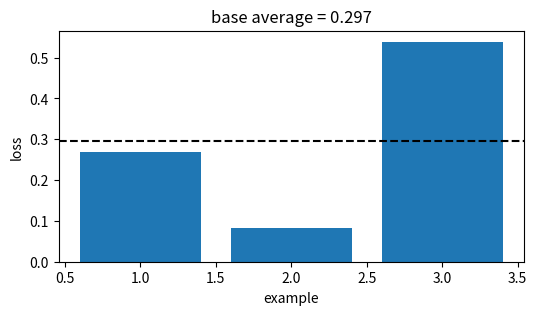
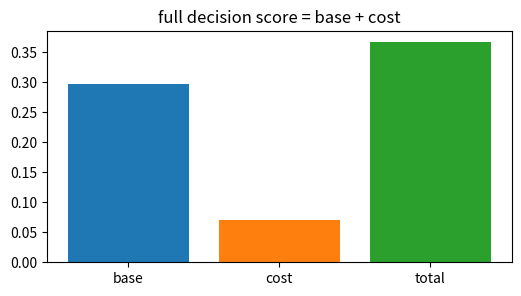
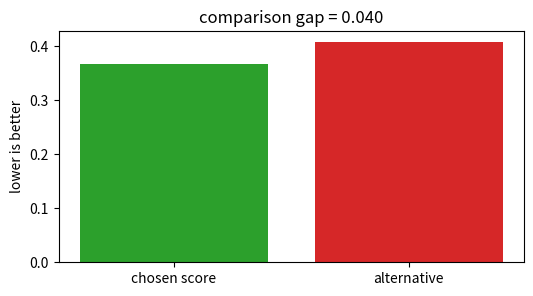
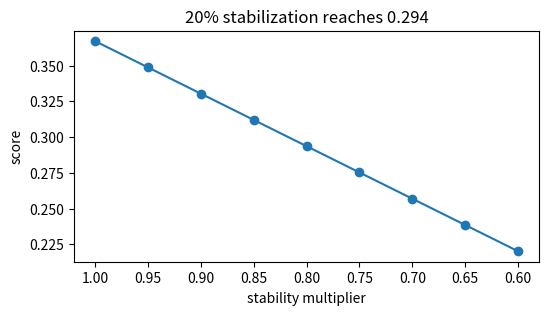
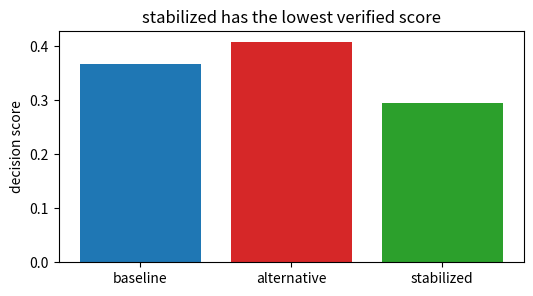

These figures' Python source, in order:
import numpy as np, matplotlib.pyplot as plt, math, itertools
np.random.seed(0)
def mean(v): return float(np.mean(np.asarray(v,dtype=float)))
def mse(y,p): return float(np.mean((np.asarray(y,dtype=float)-np.asarray(p,dtype=float))**2))
def mae(y,p): return float(np.mean(np.abs(np.asarray(y,dtype=float)-np.asarray(p,dtype=float))))
def sigmoid(z): return 1/(1+np.exp(-np.asarray(z,dtype=float)))
print('setup ok')

# 1) Base empirical score for Gradient Boosting Machines
losses=np.array([0.268, 0.083, 0.539])
score=float(losses.mean())
plt.figure(figsize=(6,3)); plt.bar(range(1,4),losses,color='tab:blue'); plt.axhline(score,color='black',ls='--')
plt.xlabel('example'); plt.ylabel('loss'); plt.title('base average = 0.297')
assert abs(score-0.297)<5e-4

# 2) Add the method cost or constraint
base=0.297; cost=0.070; total=base+cost
plt.figure(figsize=(6,3)); plt.bar(['base','cost','total'],[base,cost,total],color=['tab:blue','tab:orange','tab:green'])
plt.title('full decision score = base + cost')
assert abs(total-0.367)<5e-4

# 3) Compare with a tempting flexible alternative
ours=0.367; alt=0.407; gap=alt-ours
plt.figure(figsize=(6,3)); plt.bar(['chosen score','alternative'],[ours,alt],color=['tab:green','tab:red']); plt.ylabel('lower is better')
plt.title('comparison gap = %.3f' % gap)
assert abs(gap-0.040)<5e-4 and ours<alt

# 4) Turn the stability knob
raw=0.367; factors=np.linspace(1.0,0.6,9); stable=raw*factors
plt.figure(figsize=(6,3)); plt.plot(factors,stable,'-o'); plt.gca().invert_xaxis(); plt.xlabel('stability multiplier'); plt.ylabel('score')
plt.title('20% stabilization reaches 0.294')
assert abs(raw*0.8-0.294)<5e-4

# 5) End-to-end selection among baseline, alternative, stabilized
scores=np.array([0.367,0.407,0.294]); names=['baseline','alternative','stabilized']; winner=int(np.argmin(scores))
plt.figure(figsize=(6,3)); plt.bar(names,scores,color=['tab:blue','tab:red','tab:green']); plt.ylabel('decision score')
plt.title(names[winner] + ' has the lowest verified score')
assert names[winner]=='stabilized' and abs(scores[winner]-0.294)<5e-4
